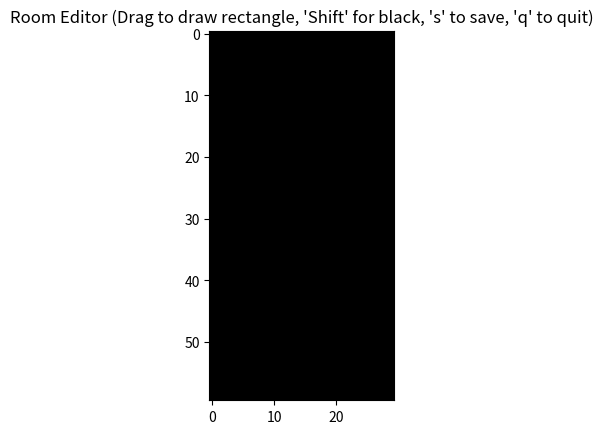

Source code (Python):
import numpy as np
import matplotlib.pyplot as plt

class RoomEditor:
    def __init__(self, width, height, save_on_close=True):
        self.width = width
        self.height = height
        self.grid = np.ones((height, width), dtype=int)  # Initialize maze grid
        self.save_on_close = save_on_close

        # State for drawing rectangles
        self.dragging = False
        self.start_point = None  # Starting point of the drag
        self.draw_value = 0  # Default to drawing white (0)

        self.fig, self.ax = plt.subplots()
        self.im = self.ax.imshow(self.grid, cmap='gray_r', vmin=0, vmax=1)
        self.fig.canvas.mpl_connect('button_press_event', self.on_press)
        self.fig.canvas.mpl_connect('motion_notify_event', self.on_drag)
        self.fig.canvas.mpl_connect('button_release_event', self.on_release)
        self.fig.canvas.mpl_connect('key_press_event', self.on_key)
        self.fig.canvas.mpl_connect('key_release_event', self.on_key_release)
        self.fig.canvas.mpl_connect('close_event', self.on_close)

        self.shift_pressed = False  # Track if Shift is pressed

    def on_press(self, event):
        """Start dragging a rectangle."""
        if event.inaxes != self.ax:
            return
        self.dragging = True
        self.start_point = self.get_grid_coordinates(event)
        self.draw_value = 1 if self.shift_pressed else 0  # Set draw value based on Shift

    def on_drag(self, event):
        """Preview the rectangle while dragging."""
        if self.dragging and event.inaxes == self.ax:
            end_point = self.get_grid_coordinates(event)
            if self.start_point and end_point:
                self.preview_rectangle(self.start_point, end_point)

    def on_release(self, event):
        """Finish drawing the rectangle."""
        if self.dragging and self.start_point:
            end_point = self.get_grid_coordinates(event)
            if end_point:
                self.fill_rectangle(self.start_point, end_point)
        self.dragging = False
        self.start_point = None

    def on_key(self, event):
        """Handle key press events."""
        if event.key == 'shift':  # Detect if Shift is pressed
            self.shift_pressed = True
        elif event.key == 's':  # Save the grid as a file
            self.save_grid()
        elif event.key == 'q':  # Quit the editor
            plt.close(self.fig)

    def on_key_release(self, event):
        """Handle key release events."""
        if event.key == 'shift':  # Detect if Shift is released
            self.shift_pressed = False

    def on_close(self, event):
        """Save the grid when the window is closed."""
        if self.save_on_close:
            self.save_grid()

    def get_grid_coordinates(self, event):
        """Convert event coordinates to grid coordinates."""
        try:
            x, y = int(round(event.xdata)), int(round(event.ydata))
            if 0 <= x < self.width and 0 <= y < self.height:
                return x, y
        except (TypeError, ValueError):
            pass
        return None

    def fill_rectangle(self, start_point, end_point):
        """Fill the rectangle defined by start and end points."""
        x0, y0 = start_point
        x1, y1 = end_point

        # Ensure the rectangle fills the correct region regardless of drag direction
        x_start, x_end = sorted((x0, x1))
        y_start, y_end = sorted((y0, y1))

        self.grid[y_start:y_end + 1, x_start:x_end + 1] = self.draw_value
        self.update_plot()

    def preview_rectangle(self, start_point, end_point):
        """Preview the rectangle during drag."""
        # Create a temporary copy of the grid for preview
        preview_grid = self.grid.copy()
        x0, y0 = start_point
        x1, y1 = end_point

        # Ensure the rectangle previews the correct region
        x_start, x_end = sorted((x0, x1))
        y_start, y_end = sorted((y0, y1))

        preview_grid[y_start:y_end + 1, x_start:x_end + 1] = self.draw_value
        self.im.set_data(preview_grid)
        self.fig.canvas.draw_idle()

    def save_grid(self):
        """Save the grid to a binary file."""
        filename = 'room.npy'
        np.save(filename, self.grid)
        print(f"Room saved as '{filename}'.")

    def update_plot(self):
        """Update the display."""
        self.im.set_data(self.grid)
        self.fig.canvas.draw_idle()

    def show(self):
        """Display the editor."""
        plt.title("Room Editor (Drag to draw rectangle, 'Shift' for black, 's' to save, 'q' to quit)")
        plt.show()


# Initialize and display the editor
editor = RoomEditor(width=30, height=60)
editor.show()
